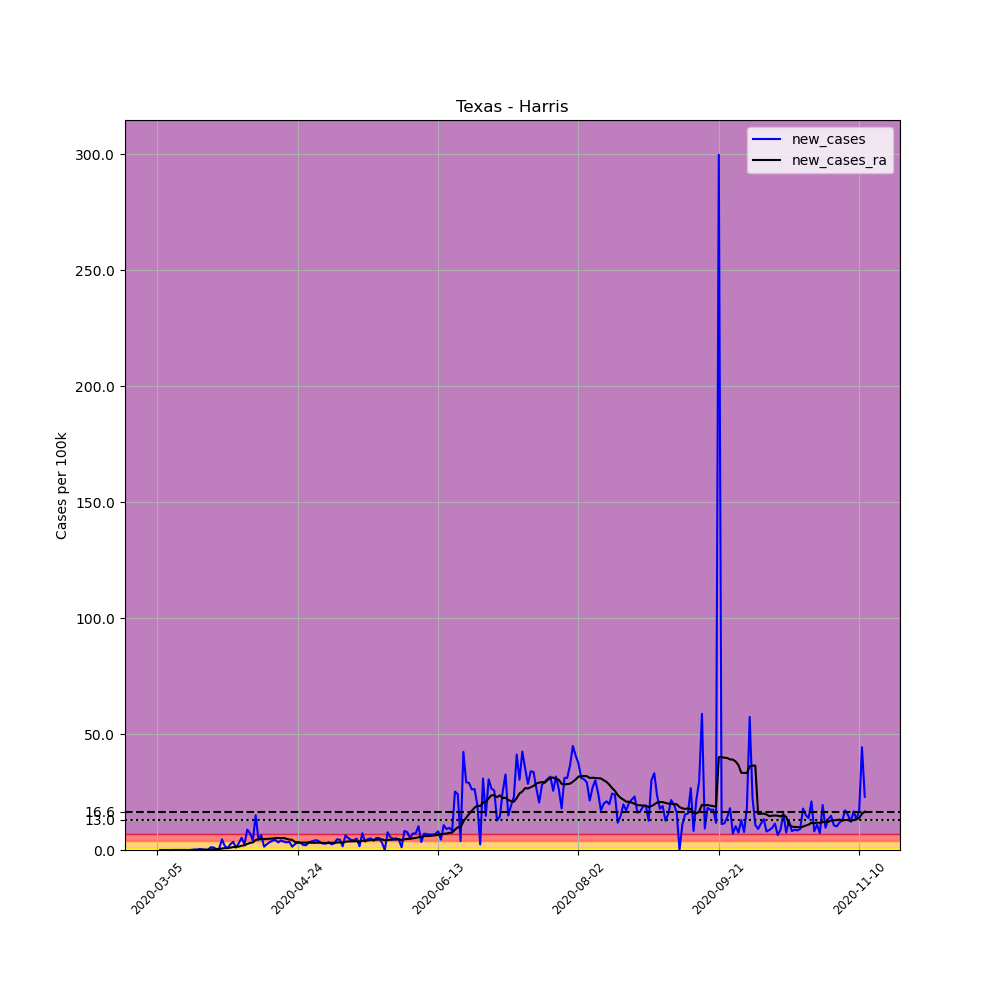

The data file committed next to this chart (first rows):
, date, county, state, fips, cases, deaths, COUNTY, STNAME, CTYNAME, POPESTIMATE2019, per_100k, new_cases, new_cases_ra
12162, 2020-03-05, Harris, Texas, 48201, 4, 0, 201, Texas, Harris, 4713325, 0.08487, , 
12163, 2020-03-06, Harris, Texas, 48201, 5, 0, 201, Texas, Harris, 4713325, 0.1061, 0.02122, 
12164, 2020-03-07, Harris, Texas, 48201, 5, 0, 201, Texas, Harris, 4713325, 0.1061, 0.0, 
12165, 2020-03-08, Harris, Texas, 48201, 6, 0, 201, Texas, Harris, 4713325, 0.1273, 0.02122, 
12166, 2020-03-09, Harris, Texas, 48201, 6, 0, 201, Texas, Harris, 4713325, 0.1273, 0.0, 
12167, 2020-03-10, Harris, Texas, 48201, 7, 0, 201, Texas, Harris, 4713325, 0.1485, 0.02122, 
12168, 2020-03-11, Harris, Texas, 48201, 7, 0, 201, Texas, Harris, 4713325, 0.1485, 0.0, 
12169, 2020-03-12, Harris, Texas, 48201, 9, 0, 201, Texas, Harris, 4713325, 0.1909, 0.04243, 
12170, 2020-03-13, Harris, Texas, 48201, 10, 0, 201, Texas, Harris, 4713325, 0.2122, 0.02122, 
12171, 2020-03-14, Harris, Texas, 48201, 11, 0, 201, Texas, Harris, 4713325, 0.2334, 0.02122, 
12172, 2020-03-15, Harris, Texas, 48201, 13, 0, 201, Texas, Harris, 4713325, 0.2758, 0.04243, 
12173, 2020-03-16, Harris, Texas, 48201, 13, 0, 201, Texas, Harris, 4713325, 0.2758, 0.0, 
12174, 2020-03-17, Harris, Texas, 48201, 16, 0, 201, Texas, Harris, 4713325, 0.3395, 0.06365, 
12175, 2020-03-18, Harris, Texas, 48201, 28, 0, 201, Texas, Harris, 4713325, 0.5941, 0.2546, 
12176, 2020-03-19, Harris, Texas, 48201, 35, 1, 201, Texas, Harris, 4713325, 0.7426, 0.1485, 0.04698
12177, 2020-03-20, Harris, Texas, 48201, 55, 1, 201, Texas, Harris, 4713325, 1.167, 0.4243, 0.07577
12178, 2020-03-21, Harris, Texas, 48201, 68, 1, 201, Texas, Harris, 4713325, 1.443, 0.2758, 0.09547
12179, 2020-03-22, Harris, Texas, 48201, 74, 1, 201, Texas, Harris, 4713325, 1.57, 0.1273, 0.1031
12180, 2020-03-23, Harris, Texas, 48201, 78, 1, 201, Texas, Harris, 4713325, 1.655, 0.08487, 0.1091
12181, 2020-03-24, Harris, Texas, 48201, 134, 1, 201, Texas, Harris, 4713325, 2.843, 1.188, 0.1925
12182, 2020-03-25, Harris, Texas, 48201, 185, 1, 201, Texas, Harris, 4713325, 3.925, 1.082, 0.2698
12183, 2020-03-26, Harris, Texas, 48201, 203, 2, 201, Texas, Harris, 4713325, 4.307, 0.3819, 0.294
12184, 2020-03-27, Harris, Texas, 48201, 229, 2, 201, Texas, Harris, 4713325, 4.859, 0.5516, 0.3319
12185, 2020-03-28, Harris, Texas, 48201, 445, 3, 201, Texas, Harris, 4713325, 9.441, 4.583, 0.6577
12186, 2020-03-29, Harris, Texas, 48201, 526, 4, 201, Texas, Harris, 4713325, 11.16, 1.719, 0.7774
12187, 2020-03-30, Harris, Texas, 48201, 563, 7, 201, Texas, Harris, 4713325, 11.94, 0.785, 0.8335
12188, 2020-03-31, Harris, Texas, 48201, 680, 6, 201, Texas, Harris, 4713325, 14.43, 2.482, 1.006
12189, 2020-04-01, Harris, Texas, 48201, 847, 6, 201, Texas, Harris, 4713325, 17.97, 3.543, 1.241
12190, 2020-04-02, Harris, Texas, 48201, 895, 10, 201, Texas, Harris, 4713325, 18.99, 1.018, 1.303
12191, 2020-04-03, Harris, Texas, 48201, 1036, 12, 201, Texas, Harris, 4713325, 21.98, 2.992, 1.487
12192, 2020-04-04, Harris, Texas, 48201, 1284, 17, 201, Texas, Harris, 4713325, 27.24, 5.262, 1.843
12193, 2020-04-05, Harris, Texas, 48201, 1395, 20, 201, Texas, Harris, 4713325, 29.6, 2.355, 2.002
12194, 2020-04-06, Harris, Texas, 48201, 1809, 22, 201, Texas, Harris, 4713325, 38.38, 8.784, 2.623
12195, 2020-04-07, Harris, Texas, 48201, 2146, 23, 201, Texas, Harris, 4713325, 45.53, 7.15, 3.049
12196, 2020-04-08, Harris, Texas, 48201, 2341, 31, 201, Texas, Harris, 4713325, 49.67, 4.137, 3.267
12197, 2020-04-09, Harris, Texas, 48201, 3047, 34, 201, Texas, Harris, 4713325, 64.65, 14.98, 4.31
12198, 2020-04-10, Harris, Texas, 48201, 3261, 40, 201, Texas, Harris, 4713325, 69.19, 4.54, 4.595
12199, 2020-04-11, Harris, Texas, 48201, 3561, 41, 201, Texas, Harris, 4713325, 75.55, 6.365, 4.722
12200, 2020-04-12, Harris, Texas, 48201, 3629, 44, 201, Texas, Harris, 4713325, 76.99, 1.443, 4.702
12201, 2020-04-13, Harris, Texas, 48201, 3747, 46, 201, Texas, Harris, 4713325, 79.5, 2.504, 4.825
12202, 2020-04-14, Harris, Texas, 48201, 3907, 52, 201, Texas, Harris, 4713325, 82.89, 3.395, 4.89
12203, 2020-04-15, Harris, Texas, 48201, 4097, 58, 201, Texas, Harris, 4713325, 86.92, 4.031, 4.925
12204, 2020-04-16, Harris, Texas, 48201, 4306, 63, 201, Texas, Harris, 4713325, 91.36, 4.434, 5.169
12205, 2020-04-17, Harris, Texas, 48201, 4460, 67, 201, Texas, Harris, 4713325, 94.63, 3.267, 5.189
12206, 2020-04-18, Harris, Texas, 48201, 4653, 71, 201, Texas, Harris, 4713325, 98.72, 4.095, 5.106
12207, 2020-04-19, Harris, Texas, 48201, 4823, 75, 201, Texas, Harris, 4713325, 102.3, 3.607, 5.195
12208, 2020-04-20, Harris, Texas, 48201, 4977, 78, 201, Texas, Harris, 4713325, 105.6, 3.267, 4.801
12209, 2020-04-21, Harris, Texas, 48201, 5143, 79, 201, Texas, Harris, 4713325, 109.1, 3.522, 4.542
12210, 2020-04-22, Harris, Texas, 48201, 5211, 80, 201, Texas, Harris, 4713325, 110.6, 1.443, 4.349
12211, 2020-04-23, Harris, Texas, 48201, 5330, 82, 201, Texas, Harris, 4713325, 113.1, 2.525, 3.46
12212, 2020-04-24, Harris, Texas, 48201, 5482, 84, 201, Texas, Harris, 4713325, 116.3, 3.225, 3.366
12213, 2020-04-25, Harris, Texas, 48201, 5628, 89, 201, Texas, Harris, 4713325, 119.4, 3.098, 3.132
12214, 2020-04-26, Harris, Texas, 48201, 5729, 93, 201, Texas, Harris, 4713325, 121.5, 2.143, 3.182
12215, 2020-04-27, Harris, Texas, 48201, 5827, 98, 201, Texas, Harris, 4713325, 123.6, 2.079, 3.152
12216, 2020-04-28, Harris, Texas, 48201, 5986, 103, 201, Texas, Harris, 4713325, 127, 3.373, 3.151
12217, 2020-04-29, Harris, Texas, 48201, 6161, 109, 201, Texas, Harris, 4713325, 130.7, 3.713, 3.128
12218, 2020-04-30, Harris, Texas, 48201, 6356, 114, 201, Texas, Harris, 4713325, 134.9, 4.137, 3.107
12219, 2020-05-01, Harris, Texas, 48201, 6551, 122, 201, Texas, Harris, 4713325, 139, 4.137, 3.169
12220, 2020-05-02, Harris, Texas, 48201, 6708, 129, 201, Texas, Harris, 4713325, 142.3, 3.331, 3.114
12221, 2020-05-03, Harris, Texas, 48201, 6838, 133, 201, Texas, Harris, 4713325, 145.1, 2.758, 3.054
... 193 more rows
